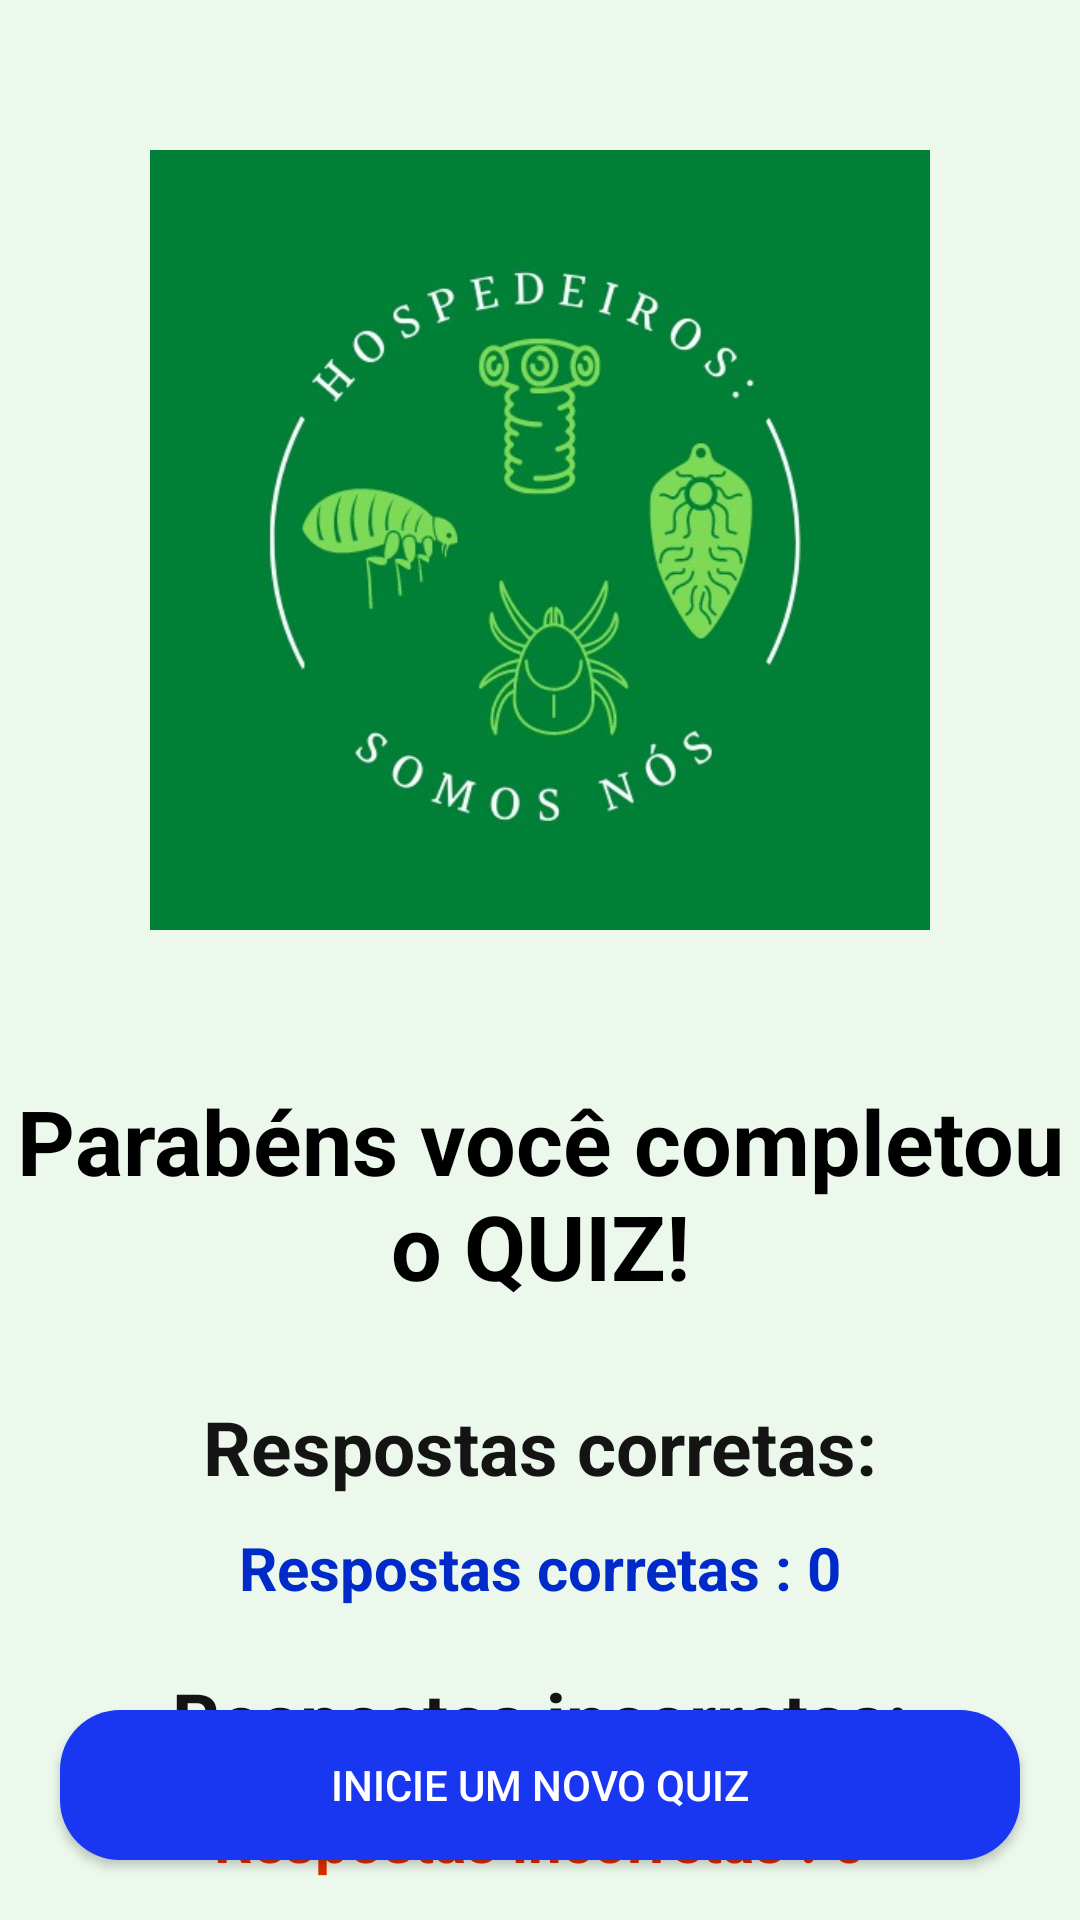

Write the Android layout XML for this screen, with the resource values it uses.
<!-- AndroidManifest.xml: application theme fullScreen -->
<!-- res/layout/activity_quiz_results.xml -->
<?xml version="1.0" encoding="utf-8"?>
<RelativeLayout xmlns:android="http://schemas.android.com/apk/res/android"
    xmlns:app="http://schemas.android.com/apk/res-auto"
    xmlns:tools="http://schemas.android.com/tools"
    android:layout_width="match_parent"
    android:layout_height="match_parent"
    android:background="#ECF8EC"
    tools:context="com.hospedparasita.projetoparasitologia.game.QuizResults">

    <ImageView
        android:id="@+id/congratulationsIcon"
        android:layout_width="260dp"
        android:layout_height="260dp"
        android:layout_alignParentStart="true"
        android:layout_alignParentTop="true"
        android:layout_alignParentEnd="true"
        android:layout_marginStart="10dp"
        android:layout_marginTop="50dp"
        android:layout_marginEnd="10dp"
        android:adjustViewBounds="true"
        android:src="@drawable/logo2" />


    <TextView
        android:id="@+id/textoParabens"
        android:layout_width="match_parent"
        android:layout_height="wrap_content"
        android:layout_below="@id/congratulationsIcon"
        android:layout_alignParentEnd="true"
        android:layout_marginTop="50dp"
        android:layout_marginEnd="0dp"
        android:gravity="center"
        android:text="Parabéns você completou o QUIZ!"
        android:textColor="#000000"
        android:textSize="30dp"
        android:textStyle="bold" />


    <TextView
        android:id="@+id/textinho"
        android:layout_width="match_parent"
        android:layout_height="wrap_content"
        android:layout_below="@id/textoParabens"
        android:layout_marginTop="30dp"
        android:text="Respostas corretas:"
        android:textAlignment="center"
        android:textColor="#141415"
        android:textSize="25sp"
        android:textStyle="bold" />

            <TextView
                android:layout_width="match_parent"
                android:layout_height="wrap_content"
                android:id="@+id/correctAnswers"
                android:layout_below="@id/textinho"
                android:layout_marginTop="10dp"
                android:textSize="20sp"
                android:text="Respostas corretas : 0"
                android:textAlignment="center"
                android:textStyle="bold"
                android:textColor="#002BC8"/>

    <TextView
        android:id="@+id/textinho2"
        android:layout_width="match_parent"
        android:layout_height="wrap_content"
        android:layout_below="@id/correctAnswers"
        android:layout_marginTop="20dp"
        android:text="Respostas incorretas:"
        android:textAlignment="center"
        android:textColor="#141415"
        android:textSize="25sp"
        android:textStyle="bold" />

    <TextView
        android:id="@+id/incorrectAnswers"
        android:layout_width="match_parent"
        android:layout_height="wrap_content"
        android:layout_below="@id/textinho2"
        android:layout_alignParentStart="true"
        android:layout_alignParentEnd="true"
        android:layout_marginStart="0dp"
        android:layout_marginTop="10dp"
        android:textAlignment="center"
        android:text="Respostas incorretas : 0"
        android:textSize="20sp"
        android:textColor="#DD2C00"
        android:textStyle="bold" />




    <androidx.appcompat.widget.AppCompatButton
        android:id="@+id/startNewQuizBtn"
        android:layout_width="match_parent"
        android:layout_height="50dp"
        android:text="Inicie um novo QUIZ"
        android:textColor="#FFFFFF"
        android:background="@drawable/round_back_blue20"
        android:layout_alignParentBottom="true"
        android:layout_margin="20dp"/>


</RelativeLayout>
<!-- resources referenced by this layout -->
<resources>
  <!-- drawable logo2: jpeg bitmap (drawable, 29685 bytes) -->
  <!-- drawable round_back_blue20 (drawable) -->
  <?xml version="1.0" encoding="utf-8"?>
  <shape xmlns:android="http://schemas.android.com/apk/res/android"
      android:shape="rectangle">
  
      <solid android:color="#1937F1"/>
      <corners android:radius="20dp"/>
  </shape>
  <style name="fullScreen" parent="Theme.AppCompat.Light.NoActionBar">
          <item name="android:windowNoTitle">true</item>
          <item name="android:windowFullscreen">true</item>
          <item name="android:windowActionBar">false</item>
          <item name="android:windowContentOverlay">@null</item>
      </style>
</resources>
